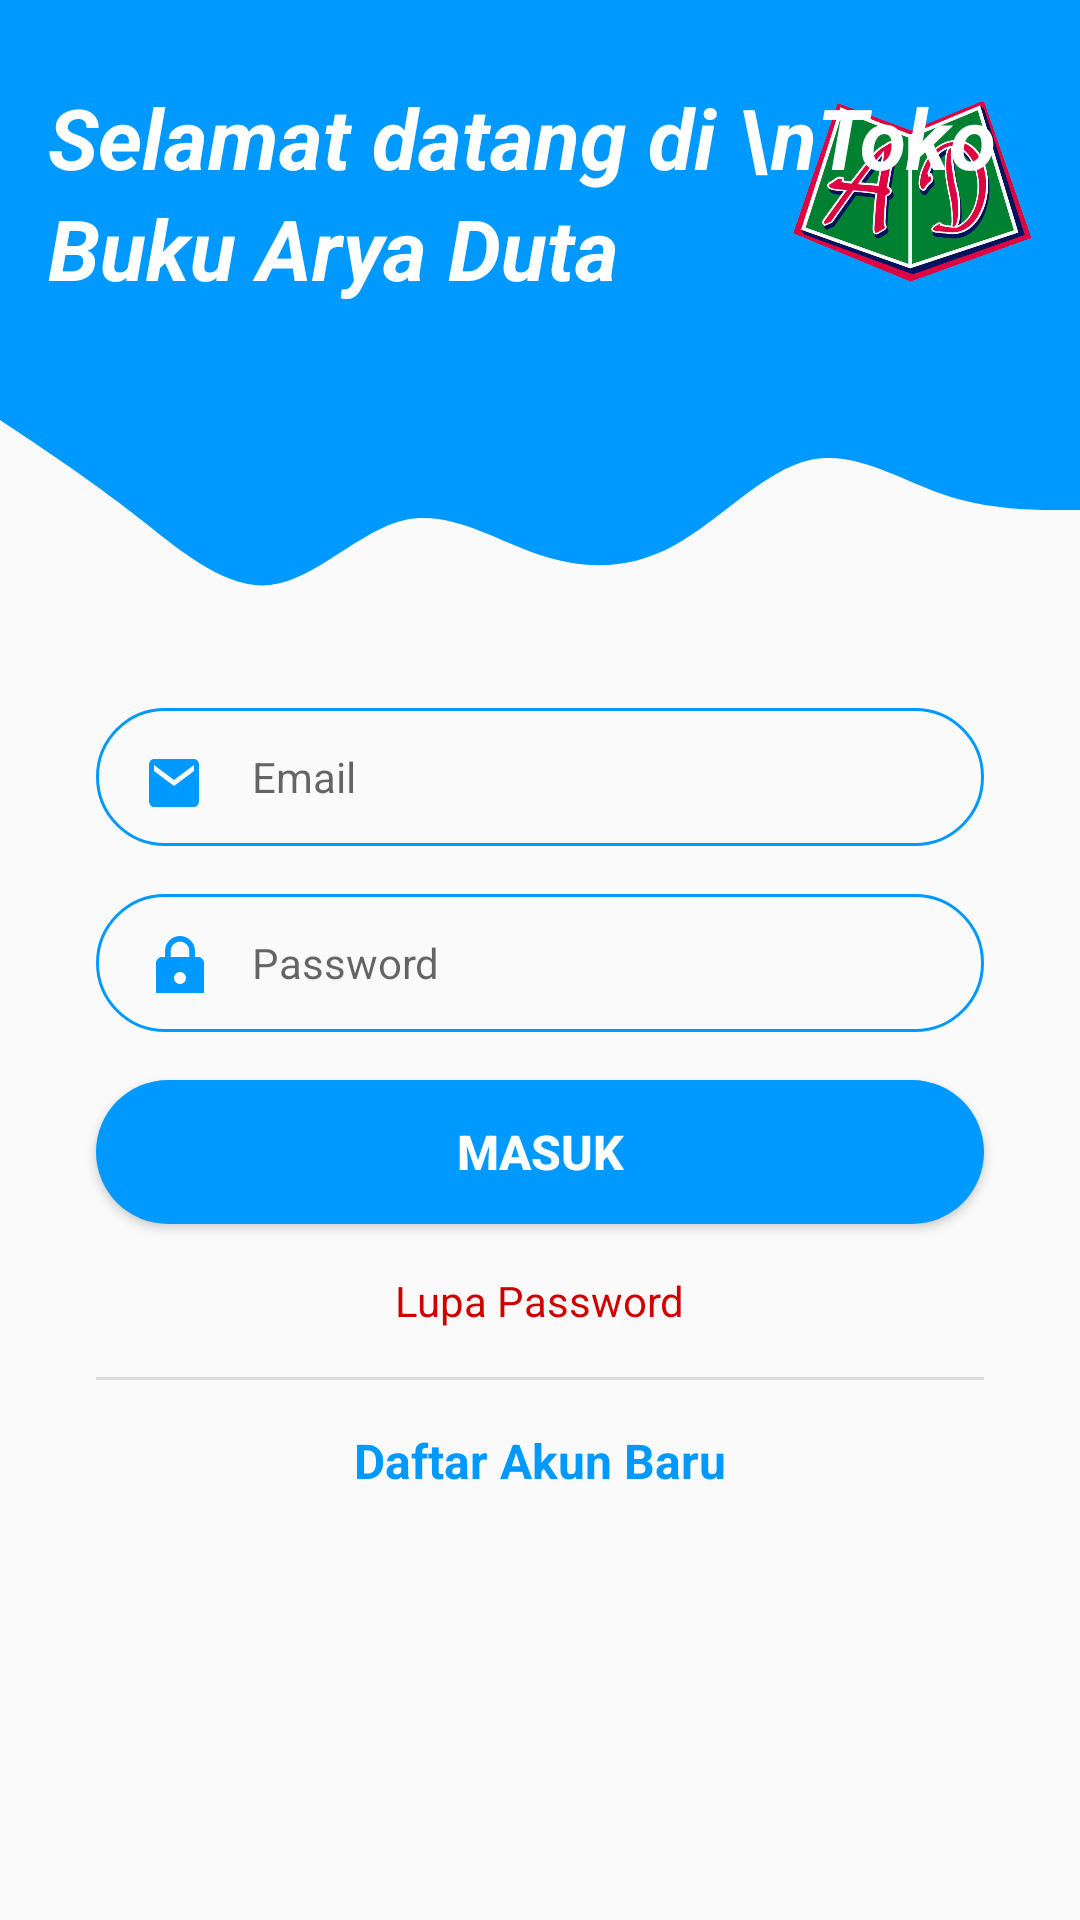

This screen was rendered from an Android layout file. Write that file and the resources it references.
<!-- AndroidManifest.xml: application theme AppTheme -->
<!-- res/layout/activity_login.xml -->
<?xml version="1.0" encoding="utf-8"?>
<ScrollView
    xmlns:android="http://schemas.android.com/apk/res/android"
    xmlns:app="http://schemas.android.com/apk/res-auto"
    xmlns:tools="http://schemas.android.com/tools"
    android:layout_width="match_parent"
    android:layout_height="match_parent"
    tools:context=".Activity.LoginActivity">

    <androidx.constraintlayout.widget.ConstraintLayout
        android:layout_width="match_parent"
        android:layout_height="wrap_content">


        <View
            android:id="@+id/topView"
            android:layout_width="0dp"
            android:layout_height="120dp"
            android:background="@color/colorPrimary"
            app:layout_constraintEnd_toEndOf="parent"
            app:layout_constraintHorizontal_bias="1.0"
            app:layout_constraintStart_toStartOf="parent"
            app:layout_constraintTop_toTopOf="parent" />

        <View
            android:id="@+id/viewWave"
            android:layout_width="0dp"
            android:layout_height="100dp"
            android:background="@drawable/bg_wave"
            app:layout_constraintEnd_toEndOf="parent"
            app:layout_constraintStart_toStartOf="parent"
            app:layout_constraintTop_toBottomOf="@+id/topView" />

        <ImageView
            android:id="@+id/imageView"
            android:layout_width="80dp"
            android:layout_height="80dp"
            android:layout_marginTop="24dp"
            android:layout_marginEnd="16dp"
            android:src="@drawable/logo_arya_duta_png"
            app:layout_constraintEnd_toEndOf="@+id/topView"
            app:layout_constraintTop_toTopOf="parent"
            android:contentDescription="TODO" />

        <TextView
            android:id="@+id/topText"
            android:layout_width="wrap_content"
            android:layout_height="wrap_content"
            android:layout_marginStart="16dp"
            android:layout_marginTop="24dp"
            android:fontFamily="sans-serif"
            android:lineSpacingExtra="4sp"
            android:text="Selamat datang di \nToko Buku Arya Duta"
            android:textColor="@android:color/white"
            android:textSize="28sp"
            android:textStyle="bold|italic"
            app:layout_constraintBottom_toBottomOf="@+id/imageView"
            app:layout_constraintStart_toStartOf="@+id/topView"
            app:layout_constraintTop_toTopOf="parent" />

        <TextView
            android:id="@+id/notif_verify"
            android:layout_width="match_parent"
            android:layout_height="wrap_content"
            android:layout_marginStart="32dp"
            android:layout_marginEnd="32dp"
            android:background="@drawable/bg_solid_green"
            android:paddingLeft="15dp"
            android:paddingTop="10dp"
            android:paddingBottom="10dp"
            android:text="Pendaftaran berhasil. \nMohon verifikasi email anda."
            android:textColor="#004021"
            android:textSize="14sp"
            android:visibility="gone"
            app:layout_constraintEnd_toEndOf="parent"
            app:layout_constraintHorizontal_bias="0.0"
            app:layout_constraintStart_toStartOf="parent"
            app:layout_constraintTop_toBottomOf="@+id/viewWave" />

        <EditText
            android:id="@+id/text_email"
            android:layout_width="0dp"
            android:layout_height="wrap_content"
            android:layout_marginStart="32dp"
            android:layout_marginTop="16dp"
            android:layout_marginEnd="32dp"
            android:background="@drawable/round_border"
            android:drawableStart="@drawable/ic_email"
            android:drawablePadding="16dp"
            android:ems="10"
            android:hint="Email"
            android:inputType="text|textEmailAddress"
            android:paddingStart="16dp"
            android:paddingTop="13dp"
            android:paddingEnd="16dp"
            android:paddingBottom="13dp"
            android:textSize="14sp"
            app:layout_constraintEnd_toEndOf="parent"
            app:layout_constraintHorizontal_bias="0.0"
            app:layout_constraintStart_toStartOf="parent"
            app:layout_constraintTop_toBottomOf="@+id/notif_verify" />

        <EditText
            android:id="@+id/text_password"
            android:layout_width="0dp"
            android:layout_height="wrap_content"
            android:layout_marginStart="32dp"
            android:layout_marginTop="16dp"
            android:layout_marginEnd="32dp"
            android:background="@drawable/round_border"
            android:drawableStart="@drawable/ic_password"
            android:drawablePadding="16dp"
            android:ems="10"
            android:hint="Password"
            android:inputType="textPassword"
            android:paddingStart="16dp"
            android:paddingTop="13dp"
            android:paddingEnd="16dp"
            android:paddingBottom="13dp"
            android:textSize="14sp"
            app:layout_constraintEnd_toEndOf="parent"
            app:layout_constraintStart_toStartOf="parent"
            app:layout_constraintTop_toBottomOf="@+id/text_email" />

        <Button
            android:id="@+id/btn_masuk"
            android:layout_width="0dp"
            android:layout_height="wrap_content"
            android:layout_marginStart="32dp"
            android:layout_marginTop="16dp"
            android:layout_marginEnd="32dp"
            android:background="@drawable/bg_ui"
            android:text="Masuk"
            android:textColor="@android:color/white"
            android:textSize="16sp"
            android:textStyle="bold"
            app:layout_constraintEnd_toEndOf="parent"
            app:layout_constraintStart_toStartOf="parent"
            app:layout_constraintTop_toBottomOf="@+id/text_password" />

        <TextView
            android:id="@+id/text_resetpassword"
            android:layout_width="wrap_content"
            android:layout_height="wrap_content"
            android:layout_marginTop="16dp"
            android:text="Lupa Password"
            android:textColor="#D00000"
            app:layout_constraintEnd_toEndOf="parent"
            app:layout_constraintStart_toStartOf="parent"
            app:layout_constraintTop_toBottomOf="@+id/btn_masuk" />

        <View
            android:id="@+id/divider"
            android:layout_width="match_parent"
            android:layout_height="1dp"
            android:layout_marginStart="32dp"
            android:layout_marginTop="16dp"
            android:layout_marginEnd="32dp"
            android:background="?android:attr/listDivider"
            app:layout_constraintEnd_toEndOf="parent"
            app:layout_constraintStart_toStartOf="parent"
            app:layout_constraintTop_toBottomOf="@+id/text_resetpassword" />

        <TextView
            android:id="@+id/btn_daftar"
            android:layout_width="wrap_content"
            android:layout_height="wrap_content"
            android:layout_marginStart="32dp"
            android:layout_marginTop="16dp"
            android:layout_marginEnd="32dp"
            android:layout_marginBottom="32dp"
            android:text="Daftar Akun Baru"
            android:textColor="@color/colorPrimary"
            android:textSize="16sp"
            android:textStyle="bold"
            app:layout_constraintBottom_toBottomOf="parent"
            app:layout_constraintEnd_toEndOf="parent"
            app:layout_constraintStart_toStartOf="parent"
            app:layout_constraintTop_toBottomOf="@id/divider" />

    </androidx.constraintlayout.widget.ConstraintLayout>
</ScrollView>
<!-- resources referenced by this layout -->
<resources>
  <color name="colorPrimary">#0099ff</color>
  <!-- drawable bg_solid_green (drawable) -->
  <?xml version="1.0" encoding="utf-8"?>
  <selector xmlns:android="http://schemas.android.com/apk/res/android">
      <item>
          <shape android:shape="rectangle">
              <solid android:color="#8C00DF72"/>
              <corners android:radius="10dp"/>
          </shape>
      </item>
  </selector>
  <!-- drawable bg_ui (drawable) -->
  <?xml version="1.0" encoding="utf-8"?>
  <selector xmlns:android="http://schemas.android.com/apk/res/android">
      <item android:state_pressed="true">
          <shape android:shape="rectangle">
              <solid android:color="@color/colorAccent"/>
              <corners android:radius="100dp"/>
          </shape>
      </item>
  
      <item>
          <shape android:shape="rectangle">
              <solid android:color="@color/colorPrimary"/>
              <corners android:radius="100dp"/>
          </shape>
      </item>
  </selector>
  <!-- drawable bg_wave (drawable) -->
  <vector xmlns:android="http://schemas.android.com/apk/res/android"
      android:width="1440dp"
      android:height="320dp"
      android:viewportWidth="1440"
      android:viewportHeight="320">
    <path
        android:pathData="M0,64L30,80C60,96 120,128 180,165.3C240,203 300,245 360,240C420,235 480,181 540,170.7C600,160 660,192 720,208C780,224 840,224 900,197.3C960,171 1020,117 1080,106.7C1140,96 1200,128 1260,144C1320,160 1380,160 1410,160L1440,160L1440,0L1410,0C1380,0 1320,0 1260,0C1200,0 1140,0 1080,0C1020,0 960,0 900,0C840,0 780,0 720,0C660,0 600,0 540,0C480,0 420,0 360,0C300,0 240,0 180,0C120,0 60,0 30,0L0,0Z"
        android:fillColor="@color/colorPrimary"/>
  </vector>
  <!-- drawable ic_email (drawable) -->
  <vector android:height="20dp" android:tint="@color/colorPrimary"
      android:viewportHeight="20" android:viewportWidth="24"
      android:width="20dp" xmlns:android="http://schemas.android.com/apk/res/android">
      <path android:fillColor="@android:color/white" android:pathData="M20,4L4,4c-1.1,0 -1.99,0.9 -1.99,2L2,18c0,1.1 0.9,2 2,2h16c1.1,0 2,-0.9 2,-2L22,6c0,-1.1 -0.9,-2 -2,-2zM20,8l-8,5 -8,-5L4,6l8,5 8,-5v2z"/>
  </vector>
  <!-- drawable ic_password (drawable) -->
  <vector android:height="20dp" android:tint="@color/colorPrimary"
      android:viewportHeight="20" android:viewportWidth="20"
      android:width="20dp" xmlns:android="http://schemas.android.com/apk/res/android">
      <path android:fillColor="@android:color/white" android:pathData="M18,8h-1L17,6c0,-2.76 -2.24,-5 -5,-5S7,3.24 7,6v2L6,8c-1.1,0 -2,0.9 -2,2v10c0,1.1 0.9,2 2,2h12c1.1,0 2,-0.9 2,-2L20,10c0,-1.1 -0.9,-2 -2,-2zM12,17c-1.1,0 -2,-0.9 -2,-2s0.9,-2 2,-2 2,0.9 2,2 -0.9,2 -2,2zM15.1,8L8.9,8L8.9,6c0,-1.71 1.39,-3.1 3.1,-3.1 1.71,0 3.1,1.39 3.1,3.1v2z"/>
  </vector>
  <!-- drawable logo_arya_duta_png: png bitmap (drawable-hdpi, 293572 bytes) -->
  <!-- drawable round_border (drawable) -->
  <?xml version="1.0" encoding="utf-8"?>
  <shape android:shape="rectangle"
      xmlns:android="http://schemas.android.com/apk/res/android">
     <stroke
        android:color="@color/colorPrimary"
        android:width="1dp"/>
     <corners android:radius="100dp"/>
  </shape>
  <style name="AppTheme" parent="Theme.AppCompat.Light.NoActionBar">
          
          <item name="colorPrimary">@color/colorPrimary</item>
          <item name="colorPrimaryDark">@color/colorPrimaryDark</item>
          <item name="colorAccent">@color/colorAccent</item>
      </style>
  <color name="colorAccent">#A40099FF</color>
  <color name="colorPrimaryDark">#0071BC</color>
</resources>
